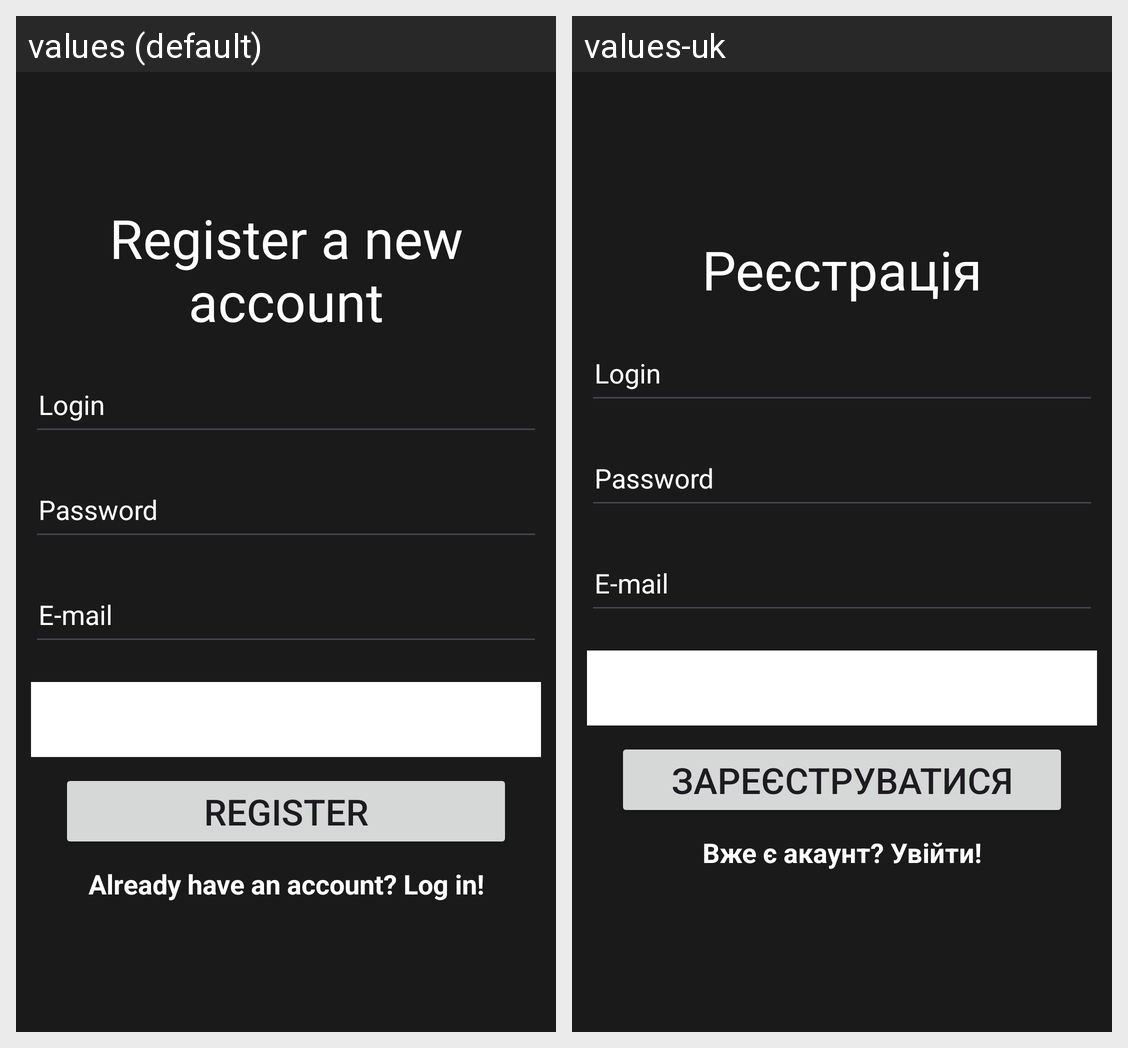

The same Android screen rendered under two of its app's locales, left to right. List the strings drawn on it with the default value and each locale's translation.
Android screen res/layout/activity_registration.xml rendered under 2 locales, left to right: values (default), values-uk. Device: Nexus 5 (rendered at 1080×1920; each locale shown at half size, 540×960, under a caption strip naming it); theme Theme.VehiclesTrackingSystemMobile.
Strings drawn on this screen, with the default value and each locale's value (text and hints the layout hard-codes, and strings that could not be matched under every locale, appear in the picture but are not listed):

RegistrationText
  values: Register a new account
  values-uk: Реєстрація

RegistrationButton
  values: Register
  values-uk: Зареєструватися

AlreadyHaveAnAccount
  values: Already have an account? Log in!
  values-uk: Вже є акаунт? Увійти!
